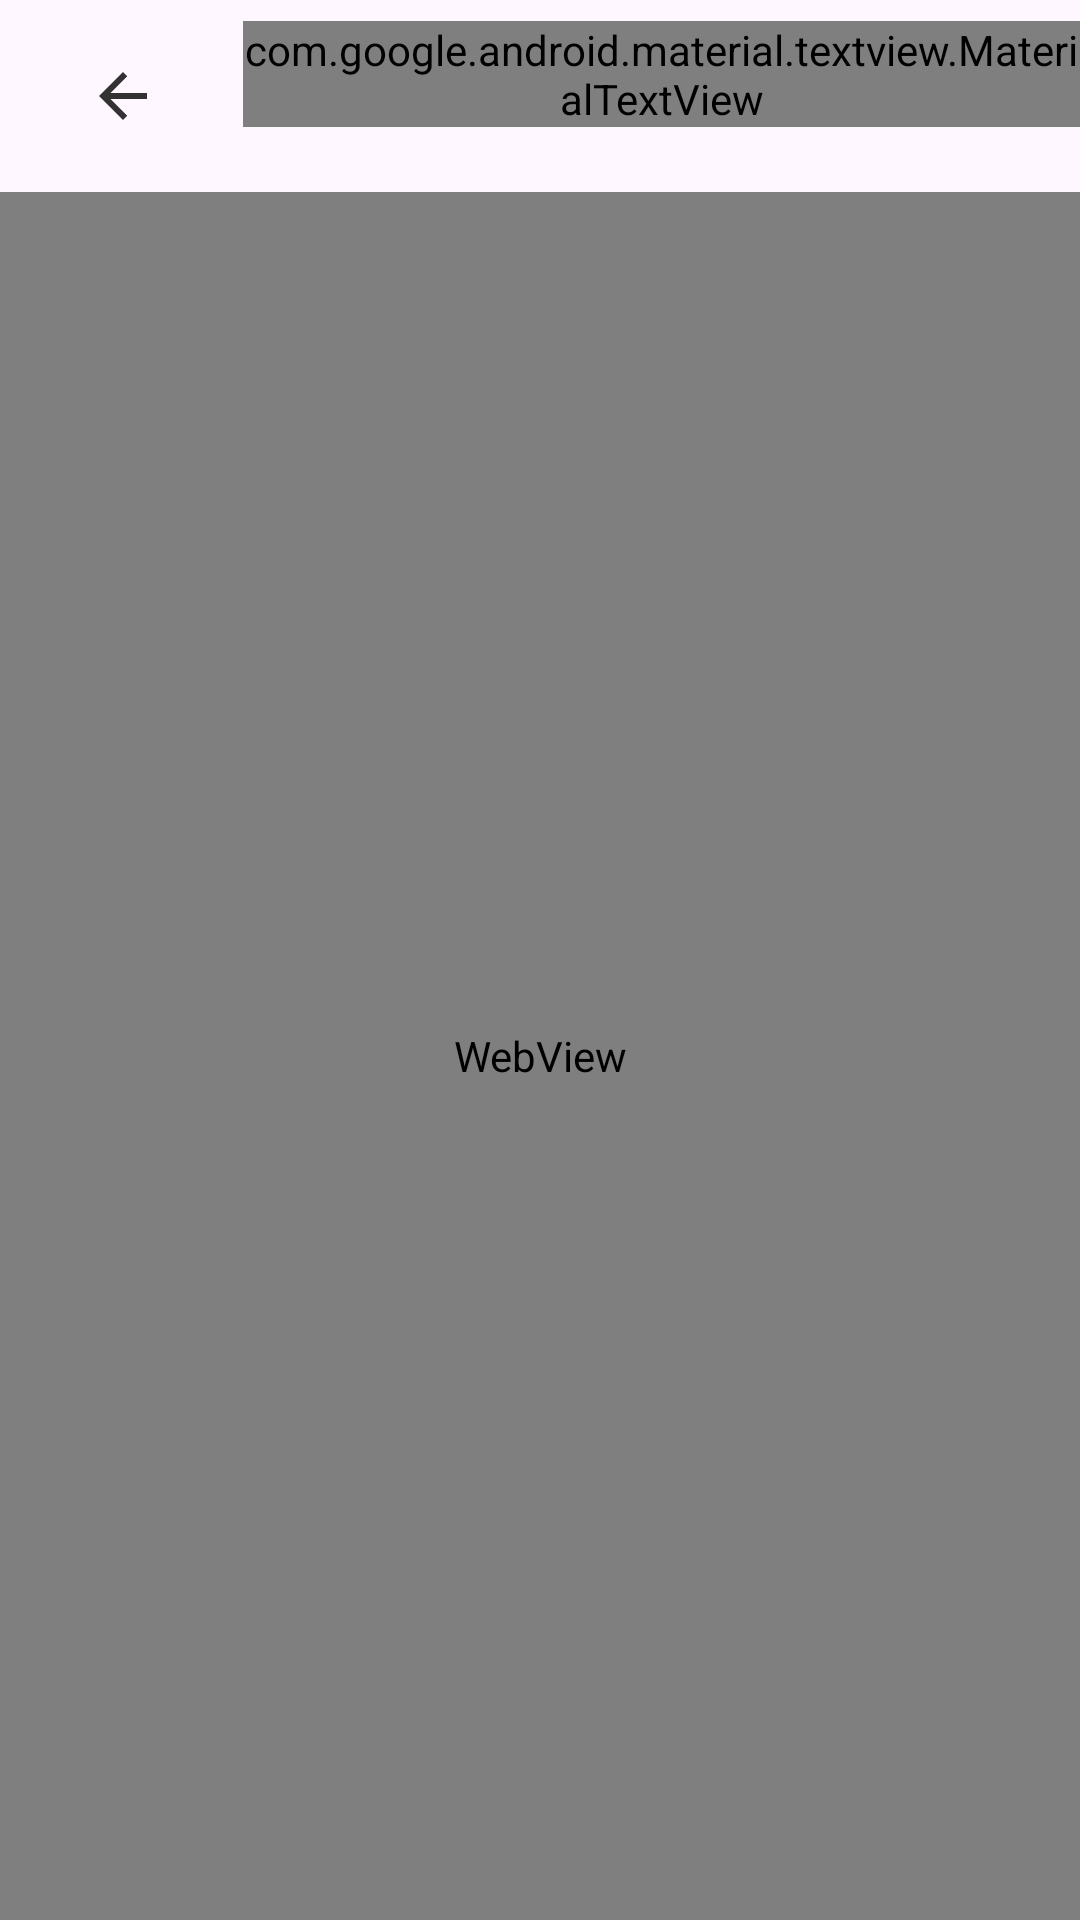

Write the Android layout XML for this screen, with the resource values it uses.
<!-- AndroidManifest.xml: application theme Theme.Babynames -->
<!-- res/layout/activity_web_view.xml -->
<?xml version="1.0" encoding="utf-8"?>
<RelativeLayout xmlns:android="http://schemas.android.com/apk/res/android"
    xmlns:app="http://schemas.android.com/apk/res-auto"
    xmlns:tools="http://schemas.android.com/tools"
    android:layout_width="match_parent"
    android:layout_height="match_parent">
    <com.google.android.material.appbar.AppBarLayout
        android:layout_width="match_parent"
        android:layout_height="wrap_content"
        android:id="@+id/appbar">
        <com.google.android.material.appbar.MaterialToolbar
            android:layout_width="match_parent"
            android:id="@+id/toolbar"
            android:layout_height="wrap_content">
            <LinearLayout
                android:layout_width="match_parent"
                android:layout_height="wrap_content"
                android:orientation="horizontal">
                <com.google.android.material.button.MaterialButton
                    android:id="@+id/back"
                    style="@style/Widget.MaterialComponents.Button.OutlinedButton.Icon"
                    android:layout_width="50dp"
                    android:layout_height="50dp"
                    android:insetLeft="0dp"
                    android:insetTop="0dp"
                    android:insetRight="0dp"
                    android:insetBottom="0dp"
                    android:padding="0dp"
                    app:icon="@drawable/baseline_arrow_back_24"
                    app:iconGravity="textStart"
                    app:iconPadding="0dp"
                    app:iconSize="24dp"
                    app:iconTint="@color/textColorPrimary"
                    app:rippleColor="@color/colorBackground"
                    app:shapeAppearanceOverlay="@style/ShapeAppearanceOverlay.MyApp.Button.Circle"
                    app:strokeWidth="0dp" />

                <com.google.android.material.textview.MaterialTextView
                    android:id="@+id/title"
                    android:layout_width="wrap_content"
                    android:layout_height="wrap_content"
                    android:layout_marginLeft="15sp"
                    android:fontFamily="@font/ubuntu_medium"
                    android:text=""
                    android:textColor="@color/textColorPrimary"
                    android:textSize="18sp" />

            </LinearLayout>
            
        </com.google.android.material.appbar.MaterialToolbar>
    </com.google.android.material.appbar.AppBarLayout>

    <com.google.android.material.progressindicator.LinearProgressIndicator
        android:layout_width="match_parent"
        android:layout_height="1dp"
        android:id="@+id/pg"
        android:max="100"
        app:indicatorColor="@color/blue_active"
        android:layout_below="@id/appbar"/>
    <WebView
        android:layout_width="match_parent"
        android:layout_height="match_parent"
        android:id="@+id/webview"
        android:layout_below="@id/appbar"/>
</RelativeLayout>
<!-- resources referenced by this layout -->
<resources>
  <color name="blue_active">#03a9f4</color>
  <color name="colorBackground">#fff</color>
  <color name="textColorPrimary">#c000</color>
  <!-- drawable baseline_arrow_back_24 (drawable) -->
  <vector android:autoMirrored="true" android:height="24dp"
      android:tint="@color/svg_color" android:viewportHeight="24"
      android:viewportWidth="24" android:width="24dp" xmlns:android="http://schemas.android.com/apk/res/android">
      <path android:fillColor="@android:color/white" android:pathData="M20,11H7.83l5.59,-5.59L12,4l-8,8 8,8 1.41,-1.41L7.83,13H20v-2z"/>
  </vector>
  <style name="ShapeAppearanceOverlay.MyApp.Button.Circle" parent="">
          <item name="cornerFamily">rounded</item>
          <item name="cornerSize">50%</item>
      </style>
  <style name="Theme.Babynames" parent="Base.Theme.Babynames" />
  <color name="svg_color">#000</color>
  <style name="Base.Theme.Babynames" parent="Theme.Material3.DayNight.NoActionBar">
          
          
      </style>
</resources>
